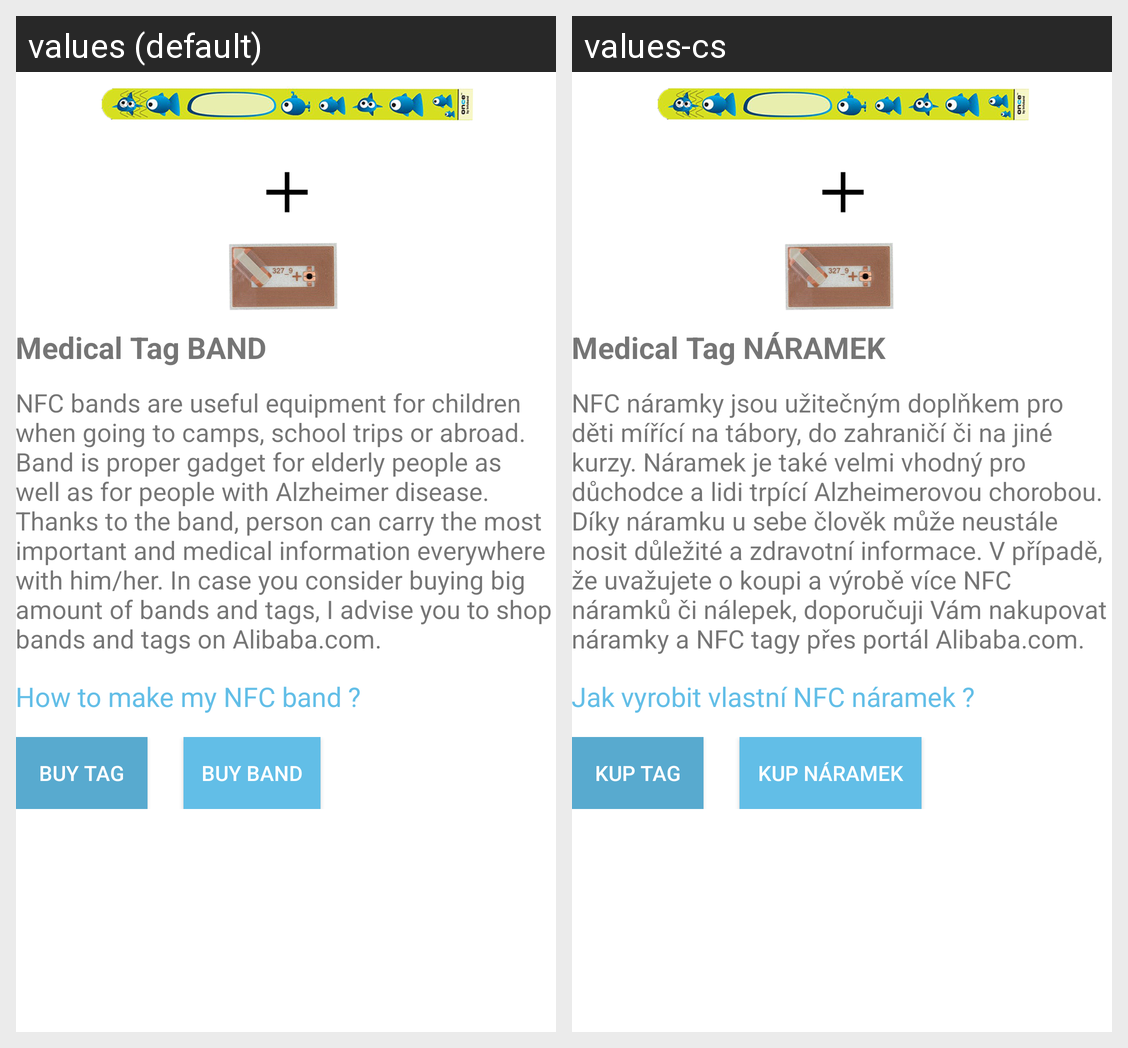

Here is an Android app screen in its default locale and in the app's own translations. Write out the translated-string differences for the strings that appear on this screen.
Android screen res/layout/fragment_gettags.xml rendered under 2 locales, left to right: values (default), values-cs. Device: Nexus 5 (rendered at 1080×1920; each locale shown at half size, 540×960, under a caption strip naming it); theme AppTheme.
Strings drawn on this screen, with the default value and each locale's value (text and hints the layout hard-codes, and strings that could not be matched under every locale, appear in the picture but are not listed):

gettags_bandtitle
  values: Medical Tag BAND
  values-cs: Medical Tag NÁRAMEK

gettags_banddescription
  values: NFC bands are useful equipment for children when going to camps, school trips or abroad. Band is proper gadget for elderly people as well as for people with Alzheimer disease. Thanks to the band, person can carry the most important and medical information everywhere with him/her. In case you consider buying big amount of bands and tags, I advise you to shop bands and tags on Alibaba.com.
  values-cs: NFC náramky jsou užitečným doplňkem pro děti mířící na tábory, do zahraničí či na jiné kurzy. Náramek je také velmi vhodný pro důchodce a lidi trpící Alzheimerovou chorobou. Díky náramku u sebe člověk může neustále nosit důležité a zdravotní informace. V případě, že uvažujete o koupi a výrobě více NFC náramků či nálepek, doporučuji Vám nakupovat náramky a NFC tagy přes portál Alibaba.com.

gettags_howtoband
  values: How to make my NFC band ?
  values-cs: Jak vyrobit vlastní NFC náramek ?

gettags_buytagband
  values: BUY TAG
  values-cs: KUP TAG

gettags_buyband
  values: BUY BAND
  values-cs: KUP NÁRAMEK
